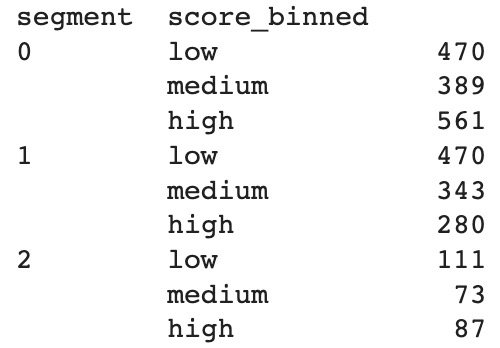

The data file committed next to this chart (first rows):
segment, level, count
0, low, 470
0, medium, 389
0, high, 561
1, low, 470
1, medium, 343
1, high, 280
2, low, 111
2, medium, 73
2, high, 87
